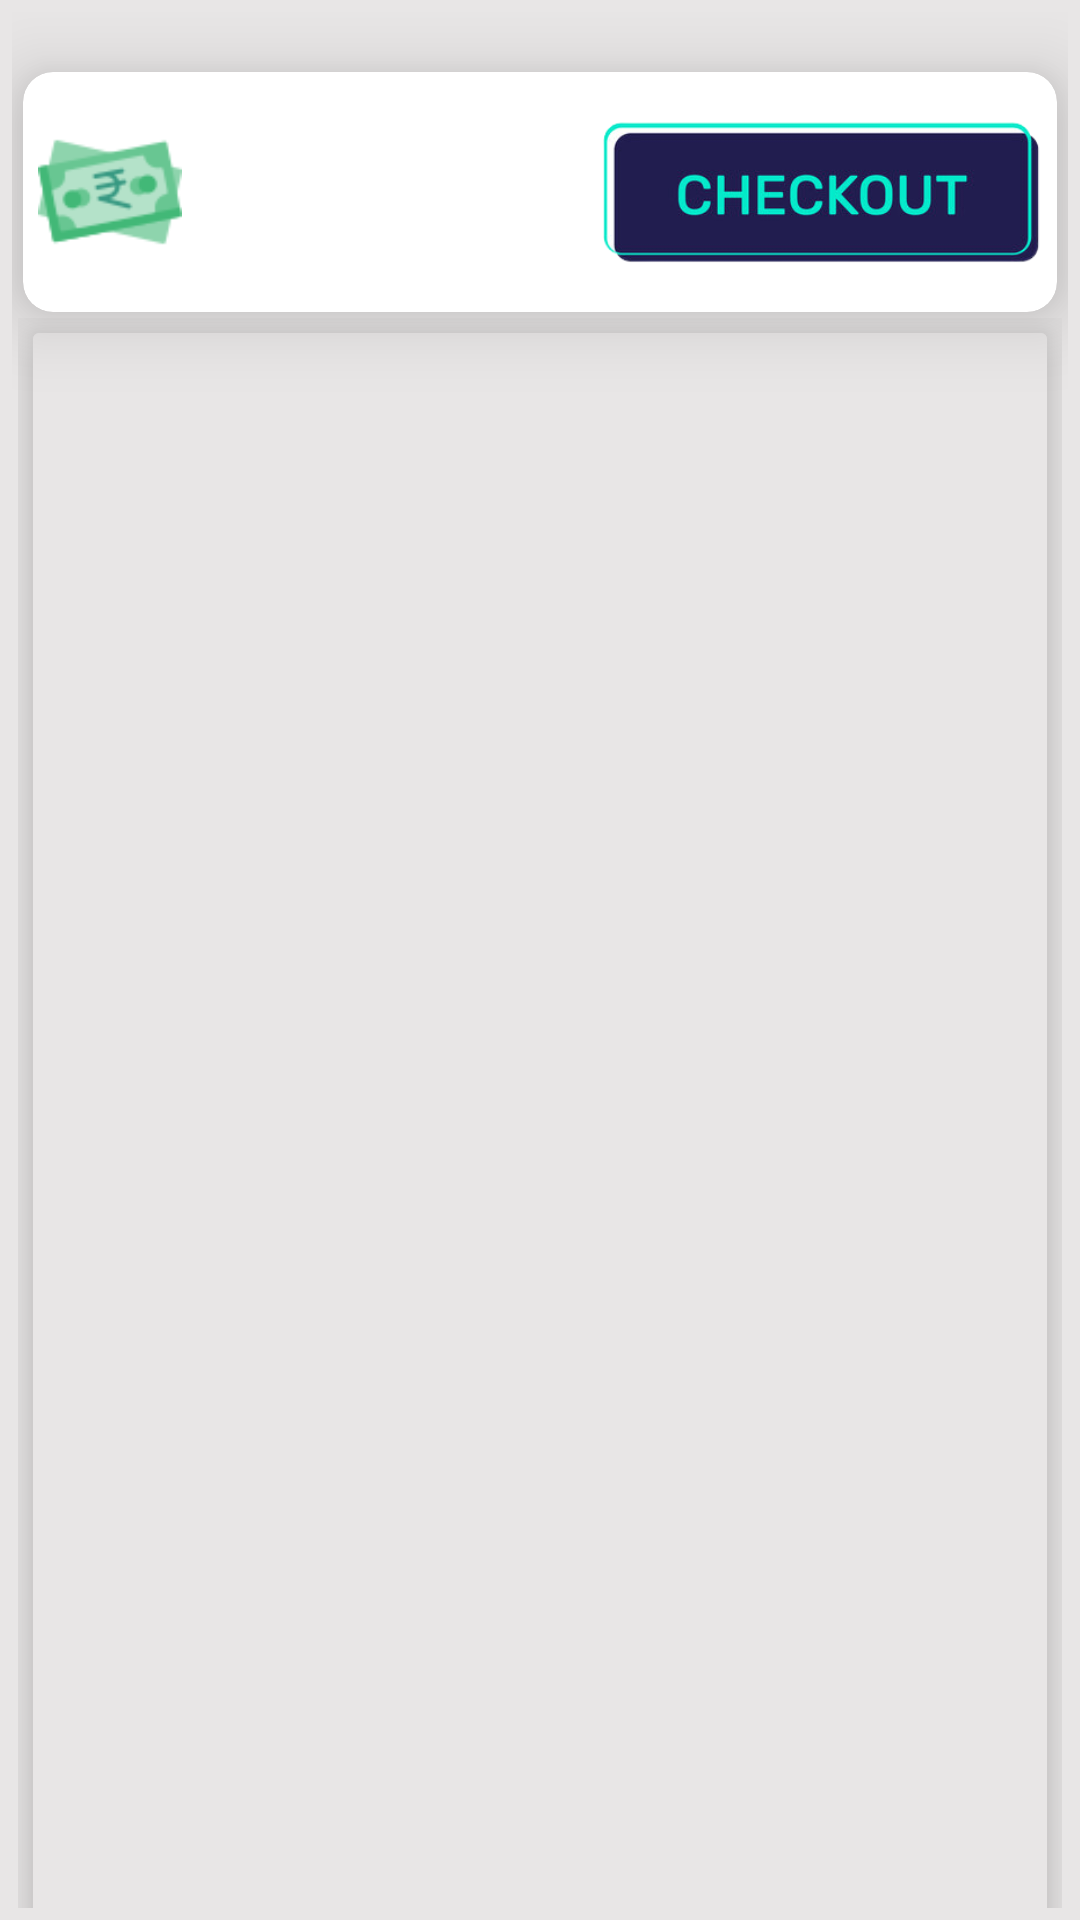

Write the Android layout XML for this screen, with the resource values it uses.
<!-- AndroidManifest.xml: application theme Theme.FOODIE -->
<!-- res/layout/fragment_cart.xml -->
<?xml version="1.0" encoding="utf-8"?>
<androidx.constraintlayout.widget.ConstraintLayout xmlns:android="http://schemas.android.com/apk/res/android"
    xmlns:app="http://schemas.android.com/apk/res-auto"
    xmlns:tools="http://schemas.android.com/tools"
    android:layout_width="match_parent"
    android:layout_height="match_parent"
    android:background="#E8E6E6"
    android:padding="4dp"
    tools:context=".Fragments.CartFragment">

    <androidx.cardview.widget.CardView
        android:id="@+id/cardView8"
        android:layout_width="match_parent"
        android:layout_height="wrap_content"
        android:layout_marginStart="3.5dp"
        android:layout_marginTop="20dp"
        android:layout_marginEnd="3.5dp"
        android:layout_marginBottom="5dp"
        android:padding="4dp"
        app:cardCornerRadius="10dp"
        app:cardElevation="15dp"
        app:layout_constraintBottom_toTopOf="@+id/CartRec"
        app:layout_constraintEnd_toEndOf="parent"
        app:layout_constraintStart_toStartOf="parent"
        app:layout_constraintTop_toTopOf="parent">

        <androidx.constraintlayout.widget.ConstraintLayout
            android:layout_width="match_parent"
            android:layout_height="80dp"
            android:layout_weight="1"
            android:padding="4dp">

            <ImageView
                android:id="@+id/imageView2"
                android:layout_width="50dp"
                android:layout_height="48dp"
                android:layout_weight="1"
                android:src="@drawable/rupee"
                app:layout_constraintBottom_toBottomOf="parent"
                app:layout_constraintStart_toStartOf="parent"
                app:layout_constraintTop_toTopOf="parent" />

            <ImageView
                android:id="@+id/imageView13"
                android:layout_width="150dp"
                android:layout_height="wrap_content"
                android:src="@drawable/checkout"
                app:layout_constraintBottom_toBottomOf="parent"
                app:layout_constraintEnd_toEndOf="parent"
                app:layout_constraintTop_toTopOf="parent" />

        </androidx.constraintlayout.widget.ConstraintLayout>
    </androidx.cardview.widget.CardView>

    <com.airbnb.lottie.LottieAnimationView
        android:id="@+id/noitem"
        android:layout_width="wrap_content"
        android:layout_height="wrap_content"

        android:visibility="gone"
        app:layout_constraintEnd_toEndOf="@+id/CartRec"
        app:layout_constraintStart_toStartOf="parent"
        app:layout_constraintTop_toBottomOf="@+id/cardView8"
        app:lottie_autoPlay="true"
        app:lottie_loop="true"
        app:lottie_rawRes="@raw/emptycart" />

    <androidx.core.widget.NestedScrollView
        android:layout_width="match_parent"
        android:layout_height="800dp"
        android:fillViewport="true"
        app:layout_constraintTop_toBottomOf="@+id/cardView8"
        tools:layout_editor_absoluteX="4dp">

        <LinearLayout
            android:layout_width="match_parent"
            android:layout_height="wrap_content"
            android:orientation="vertical"
            android:paddingStart="2dp"
            android:paddingTop="2dp"
            android:paddingEnd="2dp"
            android:paddingBottom="40dp">

            <androidx.cardview.widget.CardView
                android:layout_width="match_parent"
                android:layout_height="match_parent"
                android:layout_margin="5dp"
                android:paddingBottom="8dp"
                app:cardBackgroundColor="#E8E6E6"
                app:cardElevation="10dp">

                <androidx.recyclerview.widget.RecyclerView
                    android:id="@+id/CartRec"
                    android:layout_width="match_parent"
                    android:layout_height="wrap_content"
                    android:background="#E8E6E6"
                    android:padding="4dp" />
            </androidx.cardview.widget.CardView>
        </LinearLayout>
    </androidx.core.widget.NestedScrollView>

</androidx.constraintlayout.widget.ConstraintLayout>
<!-- resources referenced by this layout -->
<resources>
  <!-- drawable checkout: png bitmap (drawable, 27896 bytes) -->
  <!-- drawable rupee: png bitmap (drawable, 3645 bytes) -->
  <style name="Theme.FOODIE" parent="Theme.MaterialComponents.Light.DarkActionBar">
          
          <item name="colorPrimary">#F0D090</item>
          <item name="colorPrimaryVariant">@color/startcolorbbg</item>
          <item name="colorOnPrimary">@color/white</item>
          
          <item name="colorSecondary">@color/teal_200</item>
          <item name="colorSecondaryVariant">@color/teal_700</item>
          <item name="colorOnSecondary">@color/black</item>
          
          <item name="android:statusBarColor" tools:targetApi="l">?attr/colorPrimaryVariant</item>
          
  
          <item name="bottomSheetDialogTheme">@style/AppBottomSheetDialogTheme</item>
  
      </style>
  <color name="startcolorbbg">#F2DE98</color>
  <color name="white">#FFFFFFFF</color>
  <color name="teal_200">#FF03DAC5</color>
  <color name="teal_700">#FF018786</color>
  <color name="black">#FF000000</color>
  <style name="AppBottomSheetDialogTheme" parent="Theme.Design.Light.BottomSheetDialog">
          <item name="bottomSheetStyle">@style/AppModalStyle</item>
      </style>
  <style name="AppModalStyle" parent="Widget.Design.BottomSheet.Modal">
          <item name="android:background">@drawable/bottomsheetbg</item>
      </style>
  <!-- drawable bottomsheetbg (drawable) -->
  <?xml version="1.0" encoding="utf-8"?>
  <shape xmlns:android="http://schemas.android.com/apk/res/android">
  
      <solid android:color="@color/white"/>
      <corners android:topRightRadius="30dp" android:topLeftRadius="30dp"/>
  
  </shape>
</resources>
